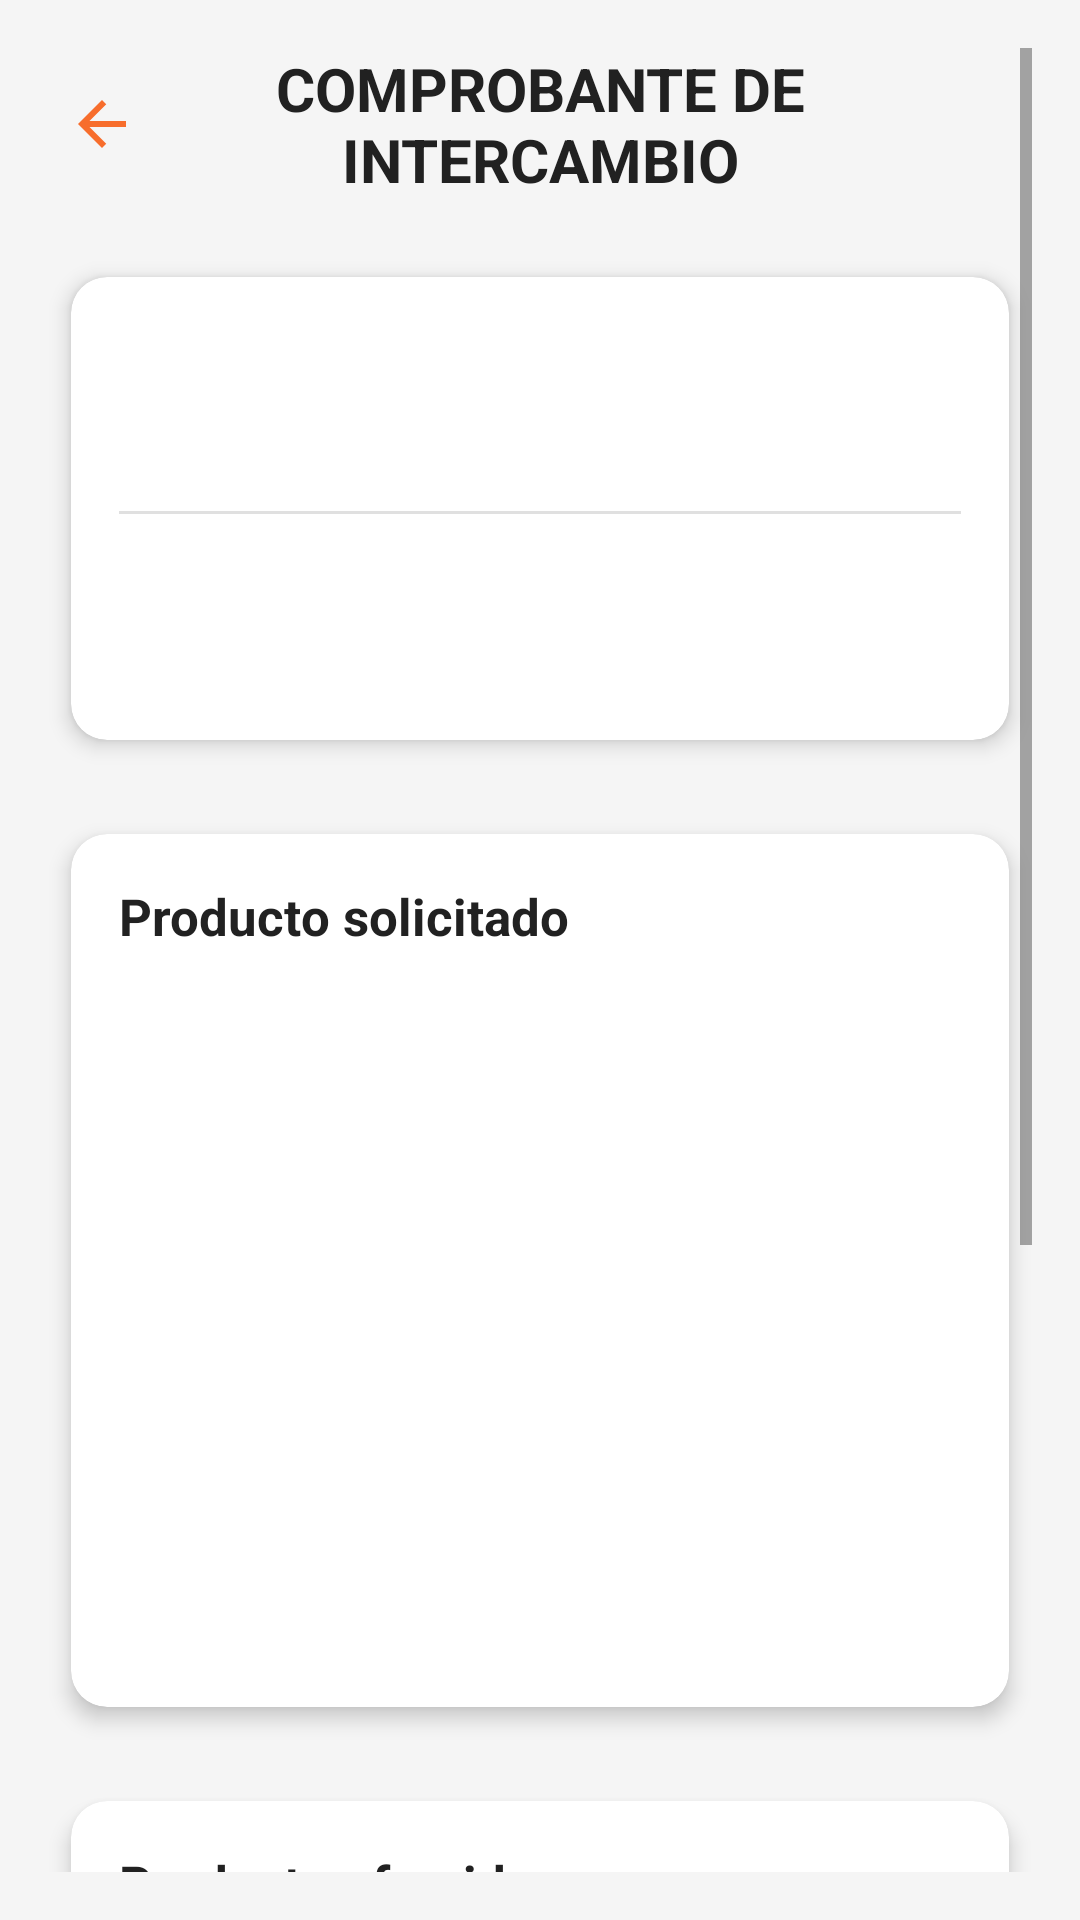

Layout XML and referenced resources for this Android screen:
<!-- AndroidManifest.xml: application theme Theme.ProyectoMoviles -->
<!-- res/layout/activity_comprobante.xml -->
<?xml version="1.0" encoding="utf-8"?>
<ScrollView xmlns:android="http://schemas.android.com/apk/res/android"
    xmlns:app="http://schemas.android.com/apk/res-auto"
    android:layout_width="match_parent"
    android:layout_height="match_parent"
    android:background="#F5F5F5"
    android:padding="16dp">

    <LinearLayout
        android:orientation="vertical"
        android:layout_width="match_parent"
        android:layout_height="wrap_content">

        
        <LinearLayout
            android:layout_width="match_parent"
            android:layout_height="wrap_content"
            android:orientation="horizontal"
            android:gravity="center_vertical"
            android:paddingBottom="8dp">

            <ImageButton
                android:id="@+id/btnBackComprobante"
                android:layout_width="36dp"
                android:layout_height="36dp"
                android:padding="8dp"
                android:background="@android:color/transparent"
                android:src="@drawable/logo_back"
                android:contentDescription="Volver" />

            <TextView
                android:layout_width="0dp"
                android:layout_height="wrap_content"
                android:layout_weight="1"
                android:text="COMPROBANTE DE INTERCAMBIO"
                android:textSize="20sp"
                android:textStyle="bold"
                android:gravity="center"
                android:textColor="#212121"
                android:paddingEnd="36dp"/>
        </LinearLayout>

        
        <androidx.cardview.widget.CardView
            android:layout_width="match_parent"
            android:layout_height="wrap_content"
            android:layout_marginTop="8dp"
            app:cardCornerRadius="12dp"
            app:cardUseCompatPadding="true"
            app:cardElevation="4dp"
            android:foreground="?android:attr/selectableItemBackground">

            <LinearLayout
                android:orientation="vertical"
                android:padding="16dp"
                android:layout_width="match_parent"
                android:layout_height="wrap_content">

                <TextView
                    android:id="@+id/txtCodigoComprobante"
                    android:layout_width="wrap_content"
                    android:layout_height="wrap_content"
                    android:textSize="16sp"
                    android:textStyle="bold"
                    android:textColor="#FF5722"
                    android:paddingBottom="8dp" />

                <TextView
                    android:id="@+id/txtEstado"
                    android:layout_width="wrap_content"
                    android:layout_height="wrap_content"
                    android:textSize="15sp"
                    android:textColor="#444444"
                    android:paddingBottom="12dp" />

                <View
                    android:layout_width="match_parent"
                    android:layout_height="1dp"
                    android:background="#E0E0E0"
                    android:layout_marginBottom="12dp"/>

                <TextView
                    android:id="@+id/txtUsuarioOrigen"
                    android:layout_width="wrap_content"
                    android:layout_height="wrap_content"
                    android:textSize="16sp"
                    android:textStyle="bold"
                    android:textColor="#212121"
                    android:paddingBottom="4dp" />

                <TextView
                    android:id="@+id/txtUsuarioDestino"
                    android:layout_width="wrap_content"
                    android:layout_height="wrap_content"
                    android:textSize="16sp"
                    android:textColor="#212121" />
            </LinearLayout>
        </androidx.cardview.widget.CardView>

        
        <androidx.cardview.widget.CardView
            android:layout_width="match_parent"
            android:layout_height="wrap_content"
            android:layout_marginTop="12dp"
            app:cardCornerRadius="12dp"
            app:cardUseCompatPadding="true"
            app:cardElevation="4dp">

            <LinearLayout
                android:orientation="vertical"
                android:layout_width="match_parent"
                android:layout_height="wrap_content"
                android:padding="16dp">

                <TextView
                    android:text="Producto solicitado"
                    android:layout_width="wrap_content"
                    android:layout_height="wrap_content"
                    android:textSize="17sp"
                    android:textStyle="bold"
                    android:textColor="#212121"
                    android:paddingBottom="8dp"/>

                <ImageView
                    android:id="@+id/imgSolicitado"
                    android:layout_width="200dp"
                    android:layout_height="200dp"
                    android:layout_gravity="center"
                    android:scaleType="centerCrop" />

                <TextView
                    android:id="@+id/txtProductoSolicitado"
                    android:layout_width="match_parent"
                    android:layout_height="wrap_content"
                    android:textSize="15sp"
                    android:gravity="center"
                    android:paddingTop="8dp"
                    android:textColor="#424242"/>
            </LinearLayout>
        </androidx.cardview.widget.CardView>

        
        <androidx.cardview.widget.CardView
            android:layout_width="match_parent"
            android:layout_height="wrap_content"
            android:layout_marginTop="12dp"
            app:cardCornerRadius="12dp"
            app:cardUseCompatPadding="true"
            app:cardElevation="4dp">

            <LinearLayout
                android:orientation="vertical"
                android:layout_width="match_parent"
                android:layout_height="wrap_content"
                android:padding="16dp">

                <TextView
                    android:text="Producto ofrecido"
                    android:layout_width="wrap_content"
                    android:layout_height="wrap_content"
                    android:textSize="17sp"
                    android:textStyle="bold"
                    android:textColor="#212121"
                    android:paddingBottom="8dp"/>

                <ImageView
                    android:id="@+id/imgOfrecido"
                    android:layout_width="200dp"
                    android:layout_height="200dp"
                    android:layout_gravity="center"
                    android:scaleType="centerCrop" />

                <TextView
                    android:id="@+id/txtProductoOfrecido"
                    android:layout_width="match_parent"
                    android:layout_height="wrap_content"
                    android:textSize="15sp"
                    android:gravity="center"
                    android:paddingTop="8dp"
                    android:textColor="#424242"/>
            </LinearLayout>
        </androidx.cardview.widget.CardView>

        
        <Button
            android:id="@+id/btnDescargarPdf"
            android:layout_width="match_parent"
            android:layout_height="wrap_content"
            android:text="Descargar comprobante en PDF"
            android:layout_marginTop="18dp"
            android:layout_marginBottom="8dp"
            android:padding="12dp"
            android:backgroundTint="@color/primary"
            android:textAllCaps="false"
            android:textSize="16sp"
            android:textColor="@android:color/white" />

    </LinearLayout>
</ScrollView>
<!-- resources referenced by this layout -->
<resources>
  <color name="primary">#F76D2C</color>
  <!-- drawable logo_back (drawable) -->
  <vector xmlns:android="http://schemas.android.com/apk/res/android"
      android:width="24dp"
      android:height="24dp"
      android:viewportWidth="24"
      android:viewportHeight="24">
  
      <path
          android:fillColor="@color/primary"
          android:pathData="M20,11H7.83l5.59,-5.59L12,4l-8,8 8,8 1.41,-1.41L7.83,13H20v-2z"/>
  </vector>
  <style name="Theme.ProyectoMoviles" parent="Base.Theme.ProyectoMoviles" />
  <style name="Base.Theme.ProyectoMoviles" parent="Theme.Material3.Light.NoActionBar">
          
          <item name="colorPrimary">@color/primary</item>
          <item name="colorOnPrimary">@color/white</item>
  
          <item name="colorSecondary">@color/secondary</item>
          <item name="colorOnSecondary">@color/white</item>
  
          
          <item name="android:windowBackground">@color/background_light</item>
          <item name="colorSurface">@color/background_card</item>
          <item name="colorOnSurface">@color/text_primary</item>
  
          
          <item name="android:textColorPrimary">@color/text_primary</item>
          <item name="android:textColorSecondary">@color/text_secondary</item>
      </style>
  <color name="white">#FFFFFFFF</color>
  <color name="secondary">#4A4A4A</color>
  <color name="background_light">#FAFAFA</color>
  <color name="background_card">#FFFFFF</color>
  <color name="text_primary">#1A1A1A</color>
  <color name="text_secondary">#555555</color>
</resources>
